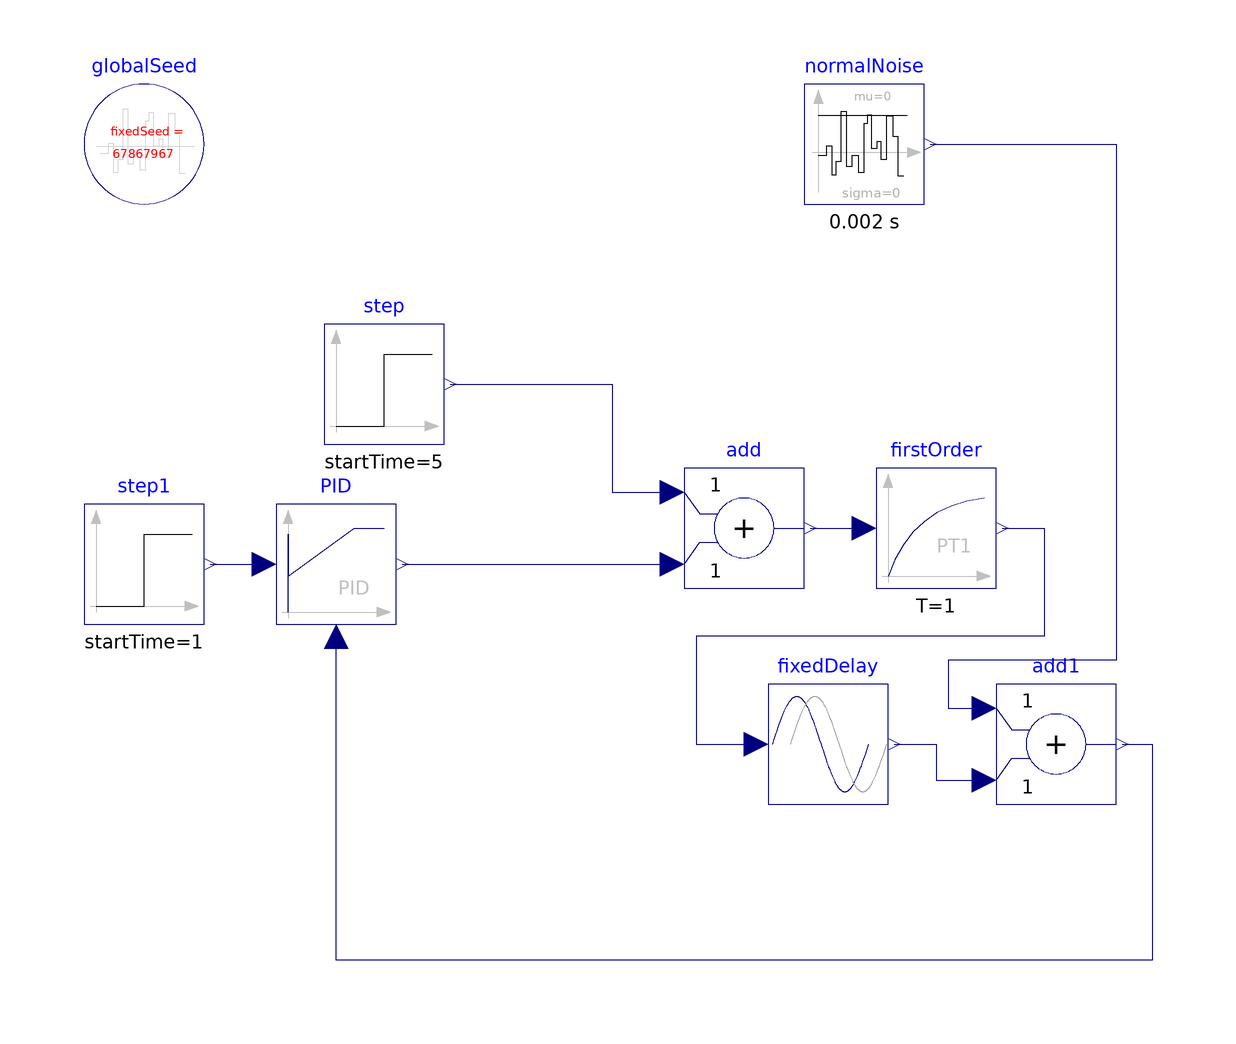

This picture is the connection diagram that the Modelica source below describes through its graphical annotations.

model OneDOF_TwoDOF
  Modelica.Blocks.Continuous.FirstOrder firstOrder(T=1)
    annotation (Placement(transformation(extent={{52,-4},{72,16}})));
  Modelica.Blocks.Sources.Step step(startTime=5)
    annotation (Placement(transformation(extent={{-40,20},{-20,40}})));
  Modelica.Blocks.Math.Add add
    annotation (Placement(transformation(extent={{20,-4},{40,16}})));
  inner Modelica.Blocks.Noise.GlobalSeed globalSeed
    annotation (Placement(transformation(extent={{-80,60},{-60,80}})));
  Modelica.Blocks.Noise.NormalNoise normalNoise(samplePeriod=0.002, sigma=0)
    annotation (Placement(transformation(extent={{40,60},{60,80}})));
  Modelica.Blocks.Sources.Step step1(startTime=1)
    annotation (Placement(transformation(extent={{-80,-10},{-60,10}})));
  Modelica.Blocks.Math.Add add1
    annotation (Placement(transformation(extent={{72,-40},{92,-20}})));
  Modelica.Blocks.Nonlinear.FixedDelay fixedDelay(delayTime=0.4)
    annotation (Placement(transformation(extent={{34,-40},{54,-20}})));
  Modelica.Blocks.Continuous.LimPID PID(
    k=4.75,
    Ti=0.48,
    Td=0.084,
    yMax=100,
    wp=0.6,
    wd=0.6) annotation (Placement(transformation(extent={{-48,-10},{-28,10}})));
equation
  connect(step.y, add.u1) annotation (Line(points={{-19,30},{8,30},{8,12},{18,
          12}}, color={0,0,127}));
  connect(add.y, firstOrder.u)
    annotation (Line(points={{41,6},{50,6}}, color={0,0,127}));
  connect(normalNoise.y, add1.u1) annotation (Line(points={{61,70},{92,70},{92,
          -16},{64,-16},{64,-24},{70,-24}}, color={0,0,127}));
  connect(firstOrder.y, fixedDelay.u) annotation (Line(points={{73,6},{80,6},{
          80,-12},{22,-12},{22,-30},{32,-30}}, color={0,0,127}));
  connect(fixedDelay.y, add1.u2) annotation (Line(points={{55,-30},{62,-30},{62,
          -36},{70,-36}}, color={0,0,127}));
  connect(step1.y, PID.u_s)
    annotation (Line(points={{-59,0},{-50,0}}, color={0,0,127}));
  connect(add1.y, PID.u_m) annotation (Line(points={{93,-30},{98,-30},{98,-66},
          {-38,-66},{-38,-12}}, color={0,0,127}));
  connect(PID.y, add.u2)
    annotation (Line(points={{-27,0},{18,0}}, color={0,0,127}));
  annotation (Icon(coordinateSystem(preserveAspectRatio=false)), Diagram(
        coordinateSystem(preserveAspectRatio=false)));
end OneDOF_TwoDOF;